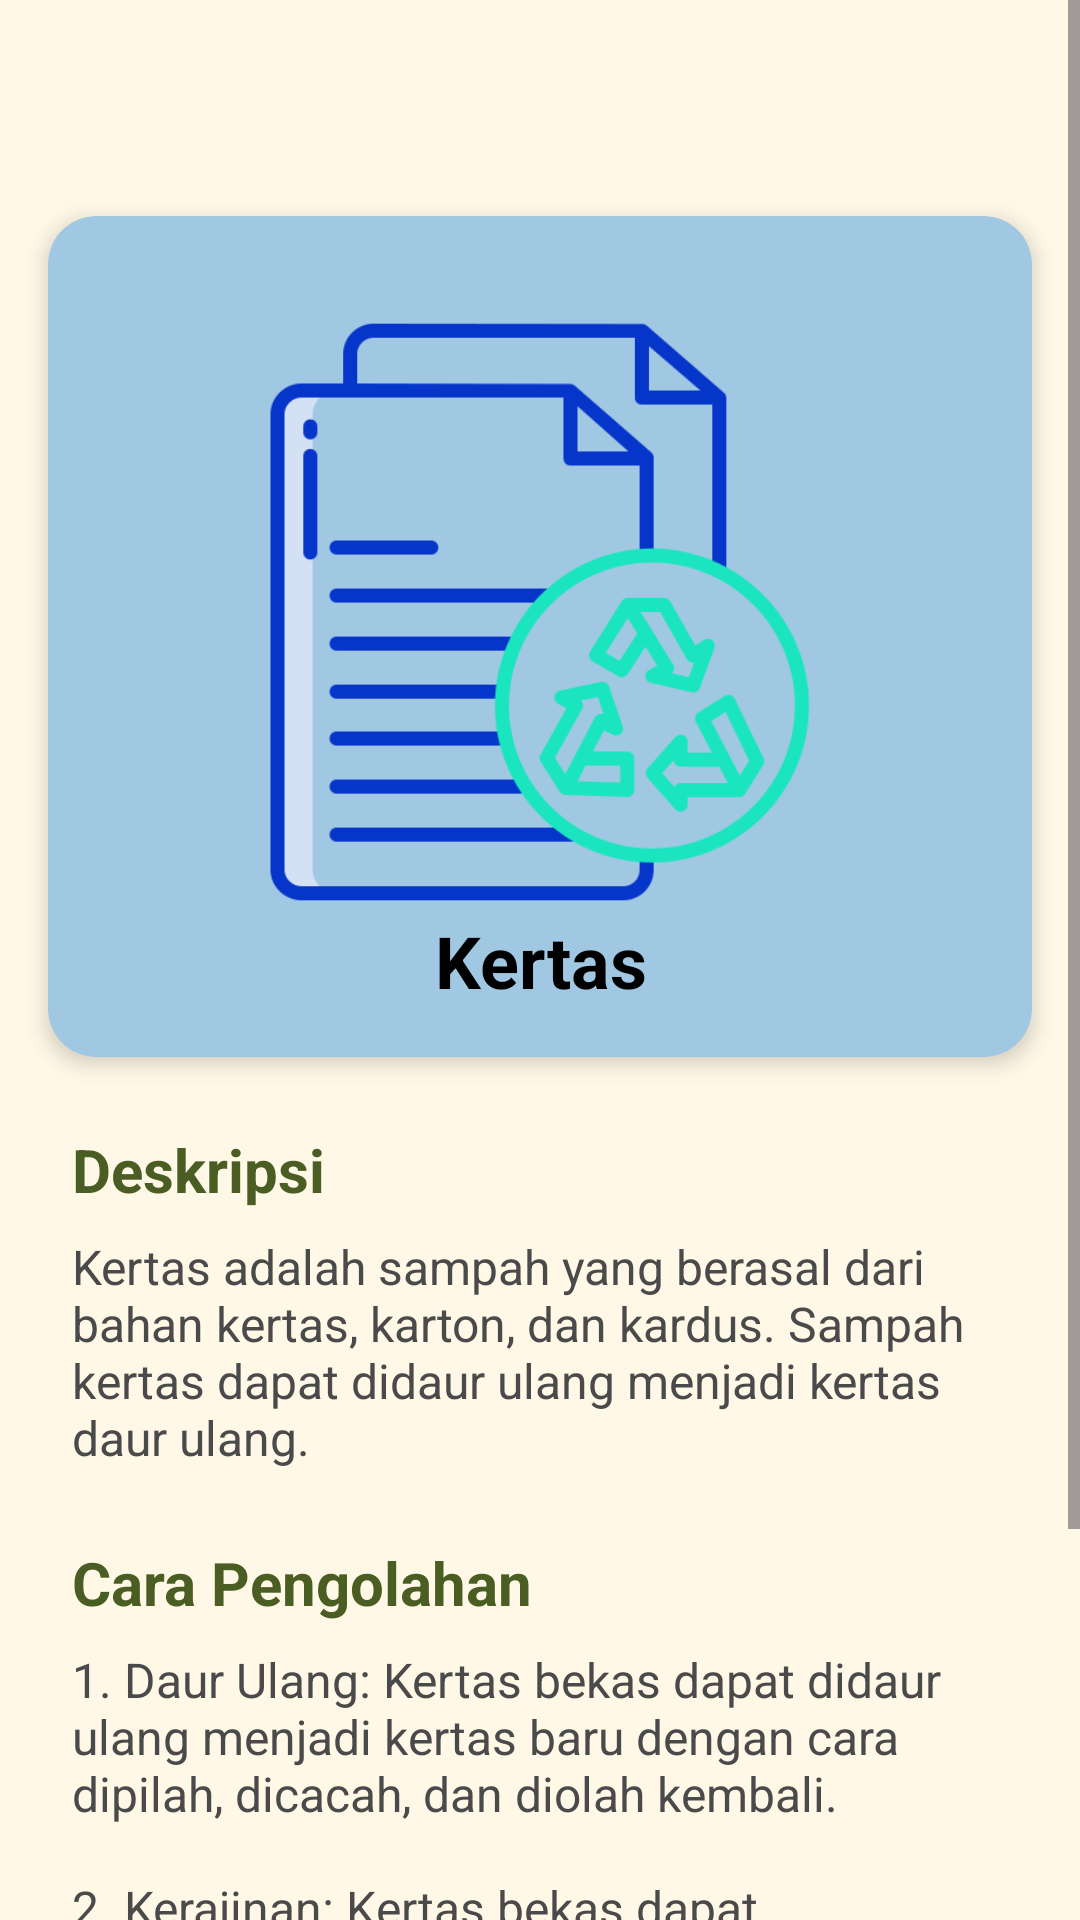

Android layout source for this screen:
<!-- AndroidManifest.xml: application theme Theme.LoginWithAnimation -->
<!-- res/layout/fragment_paper_waste_detail.xml -->
<?xml version="1.0" encoding="utf-8"?>
<ScrollView xmlns:android="http://schemas.android.com/apk/res/android"
    xmlns:app="http://schemas.android.com/apk/res-auto"
    xmlns:tools="http://schemas.android.com/tools"
    android:layout_width="match_parent"
    android:layout_height="match_parent"
    android:background="@color/cream_background"
    tools:context=".view.user.ui.waste.PaperWasteFragment">

    <androidx.constraintlayout.widget.ConstraintLayout
        android:layout_width="match_parent"
        android:layout_height="wrap_content"
        android:paddingBottom="24dp">

        <androidx.cardview.widget.CardView
            android:id="@+id/cardViewWaste"
            android:layout_width="match_parent"
            android:layout_height="wrap_content"
            android:layout_marginStart="16dp"
            android:layout_marginTop="72dp"
            android:layout_marginEnd="16dp"
            app:cardBackgroundColor="@color/paper_waste_color"
            app:cardCornerRadius="16dp"
            app:cardElevation="4dp"
            app:layout_constraintEnd_toEndOf="parent"
            app:layout_constraintStart_toStartOf="parent"
            app:layout_constraintTop_toTopOf="parent">

            <LinearLayout
                android:layout_width="match_parent"
                android:layout_height="wrap_content"
                android:orientation="vertical"
                android:padding="16dp">

                <FrameLayout
                    android:layout_width="match_parent"
                    android:layout_height="wrap_content"
                    android:layout_marginTop="16dp">

                    <ImageView
                        android:id="@+id/imageViewWaste"
                        android:layout_width="200dp"
                        android:layout_height="200dp"
                        android:layout_gravity="center"
                        android:adjustViewBounds="true"
                        android:scaleType="fitCenter"
                        android:src="@drawable/img_paper_waste"
                        android:contentDescription="Image of paper waste" />
                </FrameLayout>

                <TextView
                    android:id="@+id/textViewWasteTitle"
                    android:layout_width="match_parent"
                    android:layout_height="wrap_content"
                    android:gravity="center"
                    android:text="Kertas"
                    android:textColor="@android:color/black"
                    android:textSize="24sp"
                    android:textStyle="bold" />
            </LinearLayout>
        </androidx.cardview.widget.CardView>

        <TextView
            android:id="@+id/textViewDescriptionLabel"
            android:layout_width="match_parent"
            android:layout_height="wrap_content"
            android:layout_marginStart="24dp"
            android:layout_marginTop="24dp"
            android:layout_marginEnd="24dp"
            android:text="Deskripsi"
            android:textColor="@color/army_green"
            android:textSize="20sp"
            android:textStyle="bold"
            app:layout_constraintEnd_toEndOf="parent"
            app:layout_constraintStart_toStartOf="parent"
            app:layout_constraintTop_toBottomOf="@+id/cardViewWaste" />

        <TextView
            android:id="@+id/textViewWasteDescription"
            android:layout_width="match_parent"
            android:layout_height="wrap_content"
            android:layout_marginStart="24dp"
            android:layout_marginTop="8dp"
            android:layout_marginEnd="24dp"
            android:text="@string/paper_waste_description"
            android:textColor="@color/input_text"
            android:textSize="16sp"
            app:layout_constraintEnd_toEndOf="parent"
            app:layout_constraintStart_toStartOf="parent"
            app:layout_constraintTop_toBottomOf="@+id/textViewDescriptionLabel" />

        <TextView
            android:id="@+id/textViewProcessingLabel"
            android:layout_width="match_parent"
            android:layout_height="wrap_content"
            android:layout_marginStart="24dp"
            android:layout_marginTop="24dp"
            android:layout_marginEnd="24dp"
            android:text="Cara Pengolahan"
            android:textColor="@color/army_green"
            android:textSize="20sp"
            android:textStyle="bold"
            app:layout_constraintEnd_toEndOf="parent"
            app:layout_constraintStart_toStartOf="parent"
            app:layout_constraintTop_toBottomOf="@+id/textViewWasteDescription" />

        <TextView
            android:id="@+id/textViewWasteProcessing"
            android:layout_width="match_parent"
            android:layout_height="wrap_content"
            android:layout_marginStart="24dp"
            android:layout_marginTop="8dp"
            android:layout_marginEnd="24dp"
            android:text="@string/paper_waste_processing"
            android:textColor="@color/input_text"
            android:textSize="16sp"
            app:layout_constraintEnd_toEndOf="parent"
            app:layout_constraintStart_toStartOf="parent"
            app:layout_constraintTop_toBottomOf="@+id/textViewProcessingLabel" />

    </androidx.constraintlayout.widget.ConstraintLayout>
</ScrollView>
<!-- resources referenced by this layout -->
<resources>
  <color name="army_green">#4A5D23</color>
  <color name="cream_background">#FFF8E7</color>
  <color name="input_text">#4A4A4A</color>
  <color name="paper_waste_color">#A0C8E2</color>
  <!-- drawable img_paper_waste: png bitmap (drawable, 31233 bytes) -->
  <string name="paper_waste_description">Kertas adalah sampah yang berasal dari bahan kertas, karton, dan kardus. Sampah kertas dapat didaur ulang menjadi kertas daur ulang.</string>
  <string name="paper_waste_processing">1. Daur Ulang: Kertas bekas dapat didaur ulang menjadi kertas baru dengan cara dipilah, dicacah, dan diolah kembali.\n\n2. Kerajinan: Kertas bekas dapat dimanfaatkan untuk membuat kerajinan tangan seperti kotak hadiah, hiasan dinding, dll.\n\n3. Paperclay: Kertas dapat dihancurkan dan dicampur dengan lem untuk membuat material seperti tanah liat untuk kerajinan.</string>
  <style name="Theme.LoginWithAnimation" parent="Base.Theme.LoginWithAnimation" />
  <style name="Base.Theme.LoginWithAnimation" parent="Theme.Material3.DayNight.NoActionBar">
          
          
          <item name="colorPrimaryDark">#4A5D23</item> 
          <item name="android:statusBarColor">#4A5D23</item>
  
      </style>
</resources>
